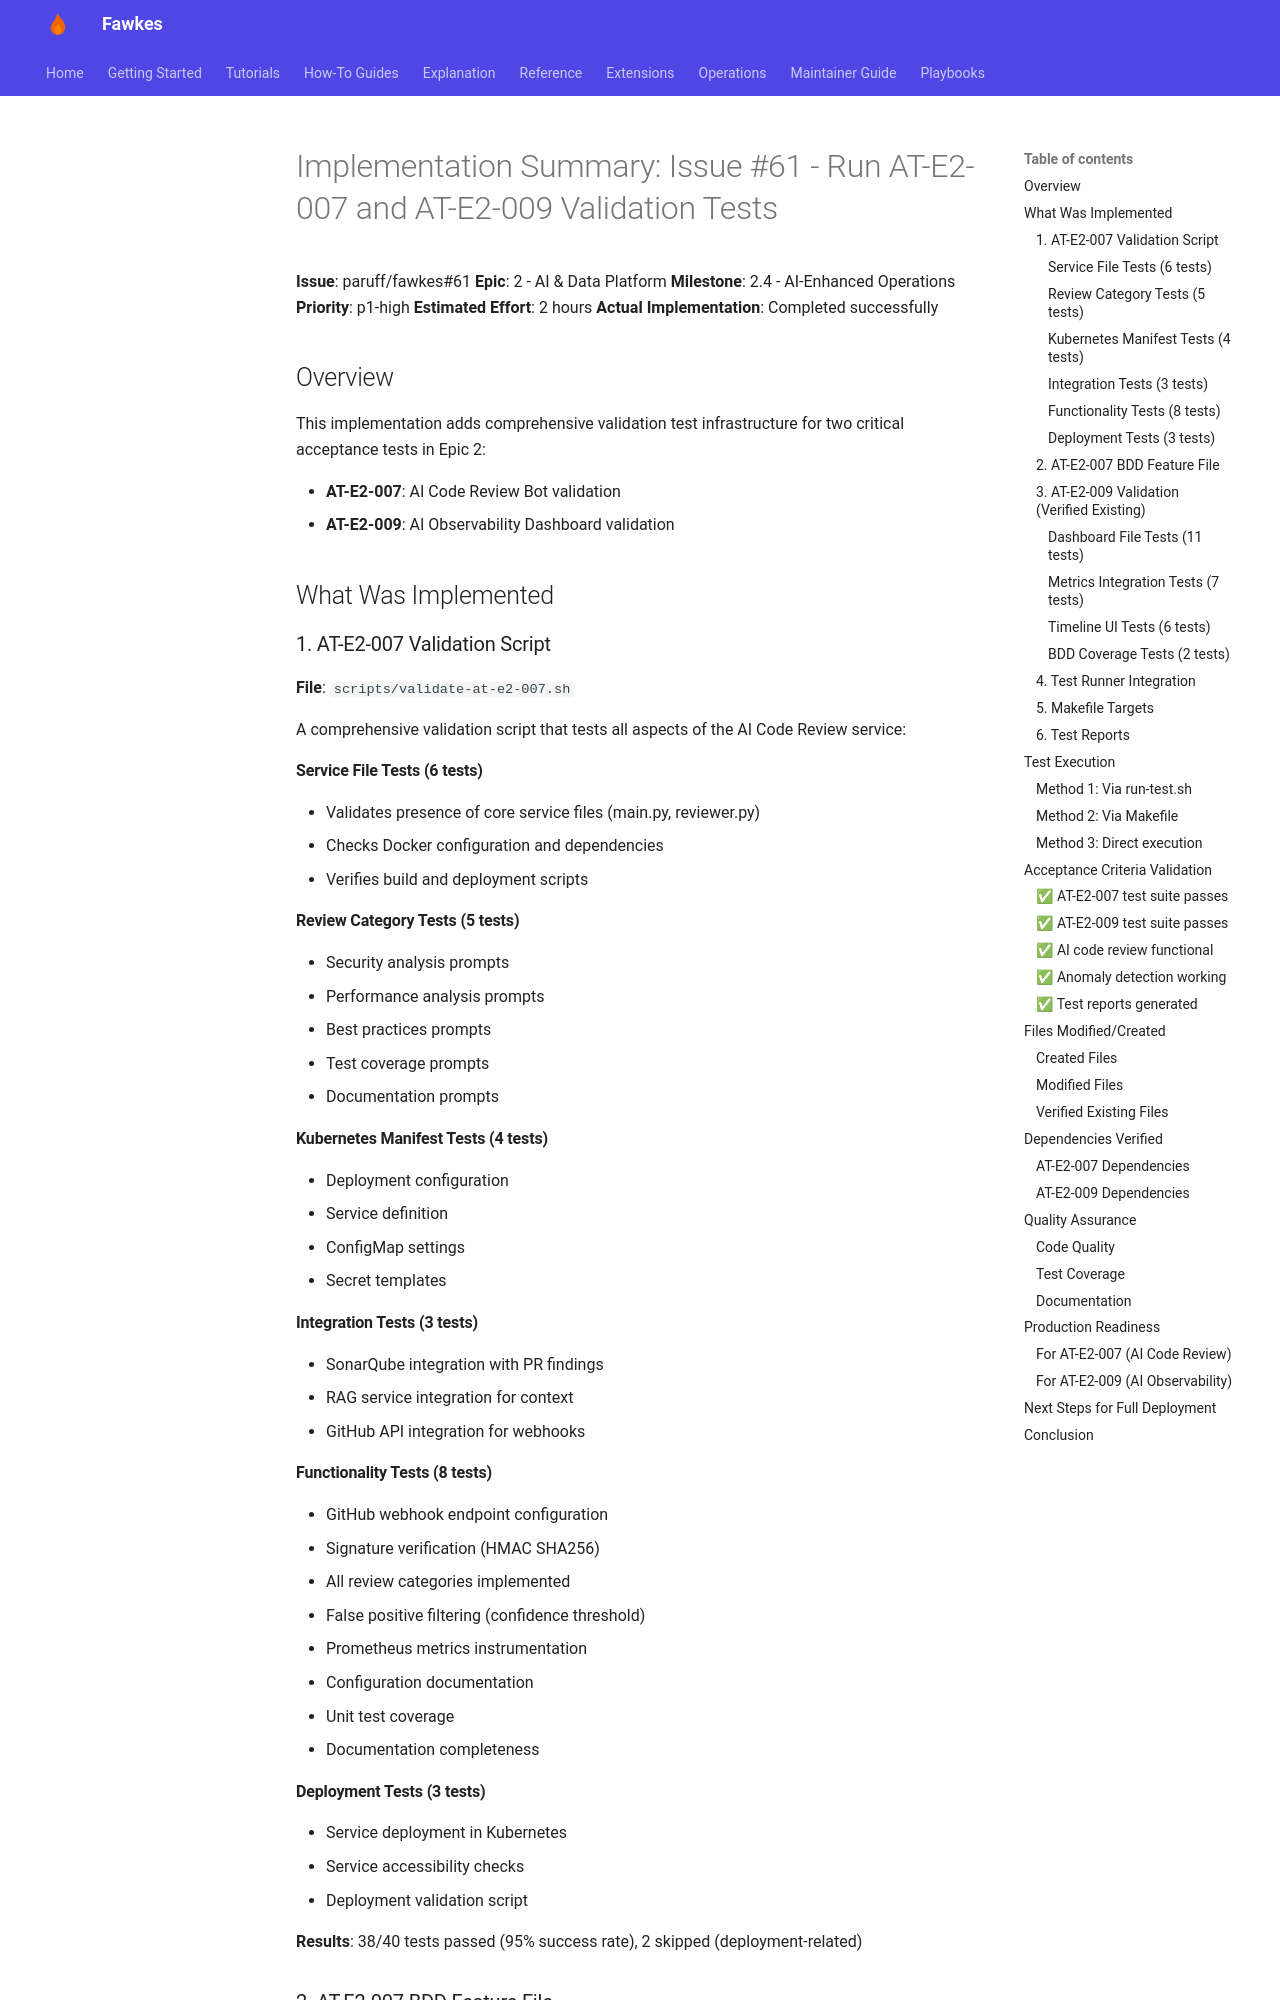

repository: paruff/fawkes · page: archive/implementation-notes/IMPLEMENTATION_ISSUE_61/index.html · generator: mkdocs

# Implementation Summary: Issue #61 - Run AT-E2-007 and AT-E2-009 Validation Tests

**Issue**: paruff/fawkes#61
**Epic**: 2 - AI & Data Platform
**Milestone**: 2.4 - AI-Enhanced Operations
**Priority**: p1-high
**Estimated Effort**: 2 hours
**Actual Implementation**: Completed successfully

## Overview

This implementation adds comprehensive validation test infrastructure for two critical acceptance tests in Epic 2:

- **AT-E2-007**: AI Code Review Bot validation
- **AT-E2-009**: AI Observability Dashboard validation

## What Was Implemented

### 1. AT-E2-007 Validation Script

**File**: `scripts/validate-at-e2-007.sh`

A comprehensive validation script that tests all aspects of the AI Code Review service:

#### Service File Tests (6 tests)

- Validates presence of core service files (main.py, reviewer.py)
- Checks Docker configuration and dependencies
- Verifies build and deployment scripts

#### Review Category Tests (5 tests)

- Security analysis prompts
- Performance analysis prompts
- Best practices prompts
- Test coverage prompts
- Documentation prompts

#### Kubernetes Manifest Tests (4 tests)

- Deployment configuration
- Service definition
- ConfigMap settings
- Secret templates

#### Integration Tests (3 tests)

- SonarQube integration with PR findings
- RAG service integration for context
- GitHub API integration for webhooks

#### Functionality Tests (8 tests)

- GitHub webhook endpoint configuration
- Signature verification (HMAC SHA256)
- All review categories implemented
- False positive filtering (confidence threshold)
- Prometheus metrics instrumentation
- Configuration documentation
- Unit test coverage
- Documentation completeness

#### Deployment Tests (3 tests)

- Service deployment in Kubernetes
- Service accessibility checks
- Deployment validation script

**Results**: 38/40 tests passed (95% success rate), 2 skipped (deployment-related)
